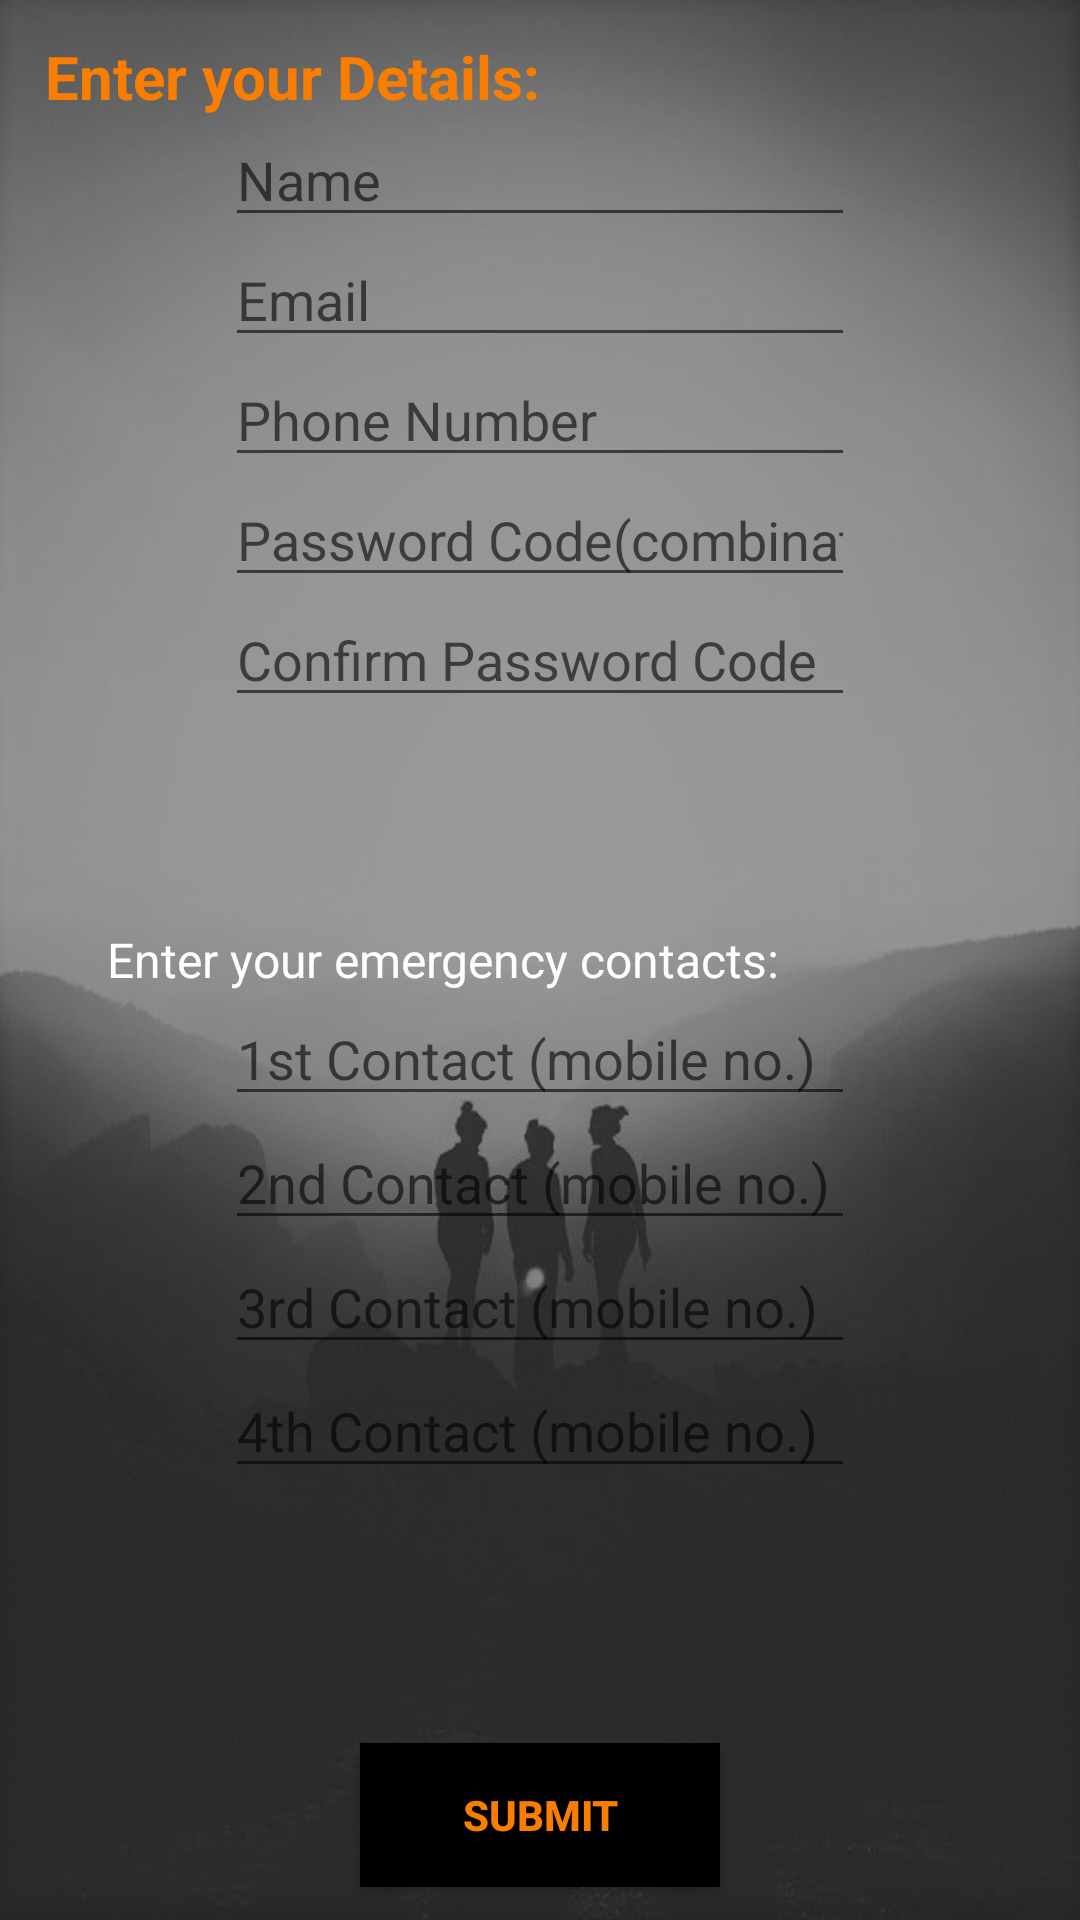

Produce the Android XML layout that renders to this screen, including the resource entries it uses.
<!-- AndroidManifest.xml: application theme AppTheme -->
<!-- res/layout/register.xml -->
<?xml version="1.0" encoding="utf-8"?>
<RelativeLayout
    xmlns:android="http://schemas.android.com/apk/res/android"
    android:layout_width="match_parent"
    android:layout_height="match_parent">

    <ImageView
        android:layout_width="match_parent"
        android:layout_height="match_parent"
        android:scaleType="fitXY"
        android:src="@drawable/cover5new"
        android:alpha="0.9"/>


    <EditText
        android:id="@+id/editText"
        android:layout_width="wrap_content"
        android:layout_height="40dp"
        android:layout_alignLeft="@+id/editText6"
        android:layout_alignStart="@+id/editText6"
        android:layout_below="@+id/textView"
        android:ems="10"
        android:inputType="textPersonName"
        android:hint="Name" />

    <EditText
        android:id="@+id/editText3"
        android:layout_width="wrap_content"
        android:layout_height="40dp"
        android:layout_alignLeft="@+id/editText"
        android:layout_alignStart="@+id/editText"
        android:layout_below="@+id/editText"
        android:ems="10"
        android:inputType="textEmailAddress"
        android:hint="Email" />

    <EditText
        android:id="@+id/editText4"
        android:layout_width="wrap_content"
        android:layout_height="40dp"
        android:layout_alignEnd="@+id/editText3"
        android:layout_alignRight="@+id/editText3"
        android:layout_below="@+id/editText3"
        android:ems="10"
        android:hint="Phone Number"
        android:inputType="phone" />

    <EditText
        android:id="@+id/editText6"
        android:layout_width="wrap_content"
        android:layout_height="40dp"
        android:layout_below="@+id/editText4"
        android:layout_centerHorizontal="true"
        android:ems="10"
        android:inputType="numberPassword"
        android:hint="Password Code(combination of 4)"/>

    <TextView
        android:id="@+id/textView"
        android:layout_width="220sp"
        android:layout_height="wrap_content"
        android:layout_alignParentLeft="true"
        android:layout_alignParentStart="true"
        android:layout_alignParentTop="true"
        android:layout_marginLeft="15dp"
        android:layout_marginStart="15dp"
        android:layout_marginTop="12dp"
        android:text="Enter your Details:"
        android:textColor="#f97e00"
        android:textSize="20sp"
        android:textStyle="bold" />

    <TextView
        android:id="@+id/textView2"
        android:layout_width="wrap_content"
        android:layout_height="wrap_content"
        android:layout_alignEnd="@+id/editText7"
        android:layout_alignRight="@+id/editText7"
        android:layout_centerVertical="true"
        android:layout_marginEnd="25dp"
        android:layout_marginRight="25dp"
        android:text="Enter your emergency contacts:"
        android:textColor="#ffffff"
        android:textSize="16sp" />

    <EditText
        android:id="@+id/editText7"
        android:layout_width="wrap_content"
        android:layout_height="wrap_content"
        android:layout_below="@+id/textView2"
        android:layout_centerHorizontal="true"
        android:ems="10"
        android:hint="1st Contact (mobile no.)"
        android:inputType="phone" />

    <EditText
        android:id="@+id/editText8"
        android:layout_width="wrap_content"
        android:layout_height="wrap_content"
        android:layout_alignLeft="@+id/editText7"
        android:layout_alignStart="@+id/editText7"
        android:layout_below="@+id/editText7"
        android:ems="10"
        android:hint="2nd Contact (mobile no.)"
        android:inputType="phone" />

    <EditText
        android:id="@+id/editText9"
        android:layout_width="wrap_content"
        android:layout_height="wrap_content"
        android:layout_alignLeft="@+id/editText8"
        android:layout_alignStart="@+id/editText8"
        android:layout_below="@+id/editText8"
        android:ems="10"
        android:hint="3rd Contact (mobile no.)"
        android:inputType="phone" />

    <EditText
        android:id="@+id/editText10"
        android:layout_width="wrap_content"
        android:layout_height="wrap_content"
        android:layout_alignLeft="@+id/editText9"
        android:layout_alignStart="@+id/editText9"
        android:layout_below="@+id/editText9"
        android:ems="10"
        android:hint="4th Contact (mobile no.)"
        android:inputType="phone" />

    <Button
        android:layout_width="120dp"
        android:id="@+id/submitButton"
        android:layout_height="wrap_content"
        android:layout_alignParentBottom="true"
        android:layout_centerHorizontal="true"
        android:layout_marginBottom="11dp"
        android:textColor="#f97e00"
        android:textStyle="bold"
        android:background="#000000"
        android:text="Submit" />

    <EditText
        android:id="@+id/editText11"
        android:layout_width="wrap_content"
        android:layout_height="40dp"
        android:layout_alignLeft="@+id/editText6"
        android:layout_alignStart="@+id/editText6"
        android:layout_below="@+id/editText6"
        android:ems="10"
        android:inputType="numberPassword"
        android:hint="Confirm Password Code" />
</RelativeLayout>
<!-- resources referenced by this layout -->
<resources>
  <!-- drawable cover5new: jpg bitmap (drawable, 44416 bytes) -->
  <style name="AppTheme" parent="Theme.AppCompat.Light.DarkActionBar">
          <item name="colorPrimary">@color/primary_color</item>
          <item name="colorPrimaryDark">@color/primary_dark_color</item>
          <item name="android:windowContentOverlay">@null</item>
      </style>
</resources>
